Run: headless pygame with SDL's dummy video driver; simulated clock (each Clock.tick advances the game by its frame time, no real sleeping); random seed 0; keys injected as events and as key.get_pressed() state; no mouse input.
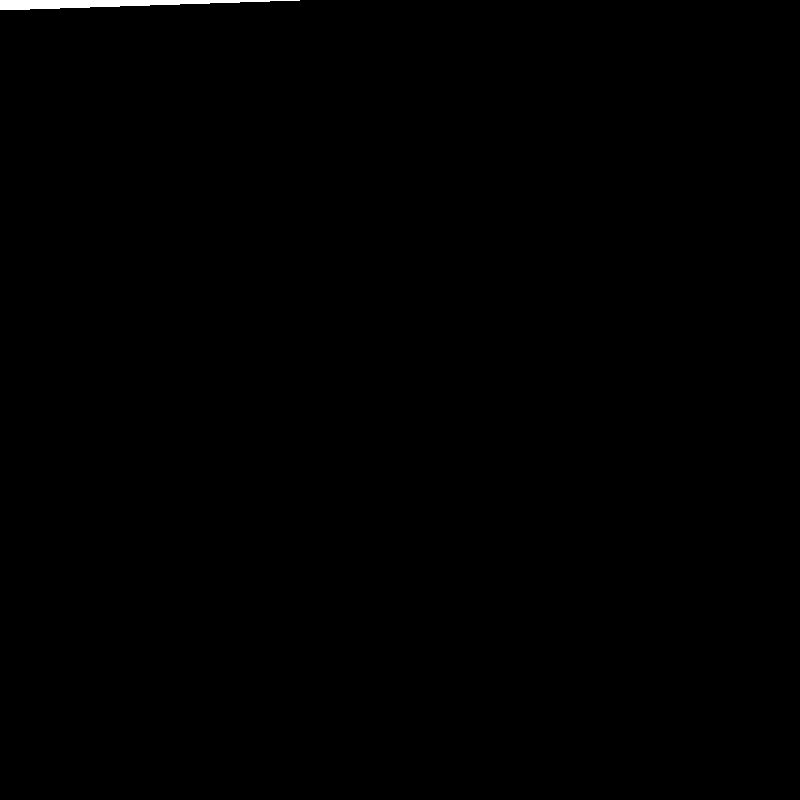
Frame 1 of 4 · flips 1–60 · no input
Frame 2 of 4 · flips 61–180 · tapped SPACE, RETURN · held RIGHT (→), D · screen unchanged from frame 1, image omitted
Frame 3 of 4 · flips 181–300 · held DOWN (↓), S · screen unchanged from frame 2, image omitted
Frame 4 of 4 · flips 301–420 · held LEFT (←), A, UP (↑), W · screen unchanged from frame 3, image omitted

The pygame program that drew these frames:

import pygame, time

pygame.init()

conf = {
    'bar.width': 30,
    'bar.height': None,
    'bar.x': 0,
    'bar.y': 0,
    'bar.color': (255, 255, 255),
    'screen.size': (800, 800),
    'screen.bg_color': (0, 0, 0),
    'sort.delay': 1,
    'sort.algorithm': 'bubblesort'
}
screen = pygame.display.set_mode(conf['screen.size'])
pygame.display.set_caption('Sort Visualization')

array = [
    10, 9 , 8, 7, 6, 5, 4, 3, 2, 1
]
def bubblesort(array):
    for i in range(len(array)):
        for j in range(len(array) - 1):
            if array[j] > array[j + 1]:
                array[j], array[j + 1] = array[j + 1], array[j]
                show(array, screen)
            time.sleep(conf['sort.delay'])

def mergesort(array):
    if len(array) > 1:
        mid = len(array) // 2
        left = array[:mid]
        right = array[mid:]
        mergesort(left)
        show(left, screen)
        mergesort(right)
        show(right, screen)
        i = j = k = 0
        while i < len(left) and j < len(right):
            if left[i] < right[j]:
                array[k] = left[i]
                i += 1
            else:
                array[k] = right[j]
                j += 1
            k += 1
        while i < len(left):
            array[k] = left[i]
            i += 1
            k += 1
        while j < len(right):
            array[k] = right[j]
            j += 1
            k += 1
        time.sleep(conf['sort.delay'])
def show(array, screen):
    screen.fill(conf['screen.bg_color'])
    for i in range(len(array)):
        conf['bar.x'] = i * conf['bar.width']
        conf['bar.y'] = conf['bar.y']
        conf['bar.height'] = array[i]
        pygame.draw.rect(screen, conf['bar.color'], pygame.Rect(conf['bar.x'], conf['bar.y'], conf['bar.width'], conf['bar.height']))
    pygame.display.update()

def main():
    while True:
        for event in pygame.event.get():
            if event.type == pygame.QUIT:
                pygame.quit()
                exit()
        show(array, screen)
        if pygame.key.get_pressed()[pygame.K_SPACE]:
            if conf['sort.algorithm'] == 'bubblesort':
                bubblesort(array)
            if conf['sort.algorithm'] == 'mergesort':
                mergesort(array)
  
        pygame.display.update()


main()
